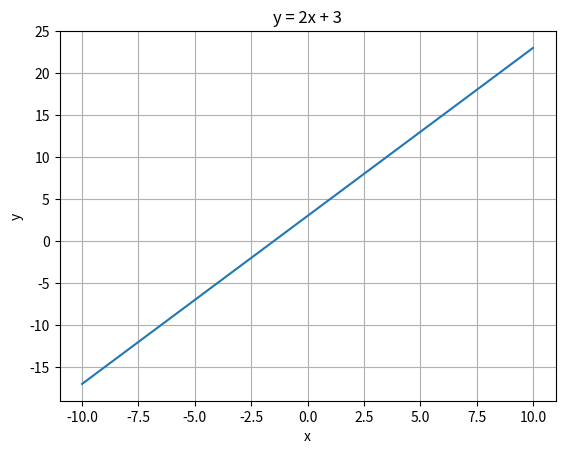

Generate this figure with matplotlib:
#Functions
# Simple "AI model"
def model(x):
    return 2*x + 3

print(model(5))  

#Plotting Functions
import numpy as np
import matplotlib.pyplot as plt

# Create x values
x = np.linspace(-10, 10, 100)

# Function
y = 2*x + 3

# Plot
plt.plot(x, y)
plt.title("y = 2x + 3")
plt.xlabel("x")
plt.ylabel("y")
plt.grid()

plt.show()
#Limits
import numpy as np

def f(x):
    return x**2

# Approach 2
for x in [1.9, 1.99, 1.999]:
    print(x, f(x))

#Derivatives
def f(x):
    return x**2

def derivative(x):
    h = 0.0001
    return (f(x + h) - f(x)) / h

print(derivative(2))  
#artial Derivatives (Multivariable AI)
def f(x, y):
    return x**2 + y**2

def partial_x(x, y):
    h = 0.0001
    return (f(x+h, y) - f(x, y)) / h

print(partial_x(2, 3))  


#gradient
def grad(x, y):
    return (2*x, 2*y)

print(grad(2, 3))  

#Chain Rule
def f(x):
    return (x**2 + 1)**3

def derivative(x):
    h = 0.0001
    return (f(x + h) - f(x)) / h

print(derivative(2))
